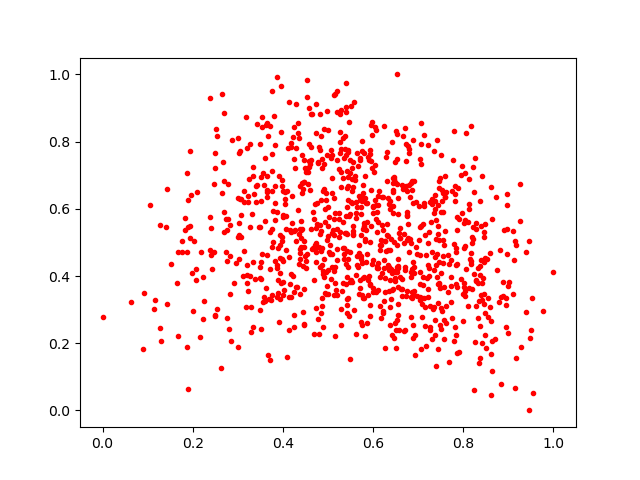

Source data for this figure (header and first rows):
0.8891644, 0.38102683
0.8836, 0.07871
0.4464, 0.3601
0.8193, 0.517
0.6312, 0.5544
0.4331, 0.8247
0.5882, 0.3884
0.7672, 0.3527
0.5941, 0.28
0.5023, 0.5758
0.738, 0.2678
0.4442, 0.431
0.552, 0.3876
0.8647, 0.1183
0.6853, 0.6565
0.4401, 0.5118
0.3645, 0.4613
0.5999, 0.6091
0.8032, 0.4906
0.6264, 0.5048
0.8909, 0.5383
0.2703, 0.5904
0.6861, 0.3524
0.7389, 0.5107
0.6831, 0.4134
0.5411, 0.6619
0.4615, 0.7832
0.3687, 0.3305
0.769, 0.1428
0.8974, 0.6426
0.4813, 0.7756
0.5842, 0.5372
0.8542, 0.2782
0.4394, 0.5645
0.2403, 0.5434
0.5793, 0.3341
0.8845, 0.3376
0.2662, 0.7391
0.8234, 0.6497
0.4067, 0.5386
0.8462, 0.5311
0.3508, 0.2408
0.4753, 0.6172
0.8949, 0.3337
0.3999, 0.4454
0.3728, 0.3284
0.918, 0.4925
0.5845, 0.6184
0.5457, 0.8581
0.8991, 0.3699
0.6539, 0.4909
0.7239, 0.4224
0.2229, 0.398
0.7683, 0.4355
0.4985, 0.5078
0.7903, 0.1734
0.7955, 0.3921
0.4689, 0.3866
0.4852, 0.8169
0.3657, 0.6551
0.4624, 0.5402
... 926 more rows
